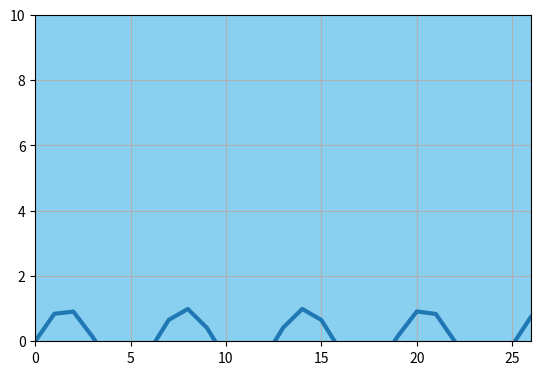

Write the Python code that produced this figure.
"""
Graphing requires Matplotlib. Run the 2 statements below in cmd (Assuming Python has already been installed)
py -m pip install -U pip setuptools
py -m pip install matplotlib
"""

import matplotlib.pyplot as plt #import the matplotlib library
import numpy as np				#import the numpy extension
from matplotlib.widgets import Button #import the button widget
import warnings
warnings.filterwarnings("ignore") 

try:	
	fig, ax = plt.subplots()	#Create a figure with a set of subplots already made
	plt.subplots_adjust(bottom=0.2) #Adjust the distance from the bottom of the graph to the bottom of the window
	#ax.set_axis_bgcolor('red')
	#plt.set_axis_bgcolor('red')	
	ax.patch.set_facecolor('#89CFF0')
	
	plt.grid(True)
	t = list(range(300))	#x-axis data points
	
	p = np.sin(t) #represents power array
	v = np.array(t)	#represents voltage array
	a = np.array(t)**2 #represents current array
		
	l, = plt.plot(t, p, lw =3)	#plots a line on the axes with a linewidth of 3
	
	#The initial graph on startup will be a Power vs Time graph
	displayingCurrent = False	#These 3 status variables indicate whether power, voltage or current data is being displayed
	displayingVoltage = False	#and are used by the program when updating the graph to ensure that the correct 
	displayingPower = True		#dataset is being drawn
	
	ax.set_xlim(0, 26)			#The x and y limits for the Power vs Time graph is set
	ax.set_ylim(0, 10)
	txt = fig.text(0.4,0.95,' Power vs Time ',bbox=dict(facecolor='none', alpha=10,lw = 0),fontsize = 15)	#title of graph
	yaxistxt = fig.text(0.05,0.6,'Power (Watts)',bbox=dict(facecolor='none', alpha=10,lw = 0),fontsize = 15,rotation = 'vertical')	#y axis label of graph	
	plt.xlabel('Data Points', fontsize = 15)	#x-axis label of graph
	
	

	class Index(object):
		#The 5 below functions are used to adjust the x-axis limits depending on the button that is pressed
		def three_hundred(self, event):			
			ax.set_xlim(0, 301)
		def two_hundred(self, event):			
			ax.set_xlim(0, 201)
		def one_hundred(self, event):			
			ax.set_xlim(0, 101)
		def fifty(self, event):			
			ax.set_xlim(0, 51)
		def twenty_five(self, event):			
			ax.set_xlim(0, 26)
		
		#The 3 below functions are used to switch between power, voltage or current graphs depending on which button is pressed
		def voltage(self,event):
			l.set_ydata(v)	#sets the plot to display the voltage dataset
			ax.set_ylim(0, 16)	#sets the y-axis limits to the appropriate size for the voltage dataset
			
			for txt in fig.texts: #Makes previously drawn text boxes disappear
				txt.set_visible(False)
			txt = fig.text(0.4,0.95,'Voltage vs Time',bbox=dict(facecolor='none', alpha=10,lw=0),fontsize = 15)
			yaxistxt = fig.text(0.05,0.6,'Voltage (Volts)',bbox=dict(facecolor='none', alpha=10,lw = 0),fontsize = 15,rotation = 'vertical')
			
			global displayingCurrent	#sets the status variables to indicate to the program that it should now be plotting voltage data 
			global displayingVoltage 
			global displayingPower 
			displayingCurrent = False
			displayingVoltage = True
			displayingPower = False
		def current(self,event):
			l.set_ydata(a)
			ax.set_ylim(0, 1.5)
			for txt in fig.texts:
				txt.set_visible(False)
			txt = fig.text(0.4,0.95,'Current vs Time',bbox=dict(facecolor='none', alpha=10,lw=0),fontsize = 15)
			yaxistxt = fig.text(0.05,0.6,'Current (Amperes)',bbox=dict(facecolor='none', alpha=10,lw = 0),fontsize = 15,rotation = 'vertical')
			global displayingCurrent 
			global displayingVoltage 
			global displayingPower 
			displayingCurrent = True
			displayingVoltage = False
			displayingPower = False
			
		def power(self,event):
			l.set_ydata(p)
			ax.set_ylim(0, 10)
			for txt in fig.texts:
				txt.set_visible(False)
			yaxistxt = fig.text(0.05,0.6,'Power (Watts)',bbox=dict(facecolor='none', alpha=10,lw = 0),fontsize = 15,rotation = 'vertical')	
			txt = fig.text(0.4,0.95,' Power vs Time ',bbox=dict(facecolor='none', alpha=10,lw = 0),fontsize = 15)	
			
			global displayingCurrent 
			global displayingVoltage 
			global displayingPower 
			displayingCurrent = False
			displayingVoltage = False
			displayingPower = True
		def close(self,event): #Pressing the close button closes the graphing window
			plt.ioff()
			plt.close()
						
			
		
	callback = Index()
	
	
	ax25 = plt.axes([0.01, 0.01, 0.12, 0.05])
	ax50 = plt.axes([0.14, 0.01, 0.12, 0.05])
	ax100 = plt.axes([0.27, 0.01, 0.12, 0.05])
	ax200 = plt.axes([0.4, 0.01, 0.12, 0.05])
	ax300 = plt.axes([0.53, 0.01, 0.12, 0.05])
	axclose = plt.axes([0.8, 0.01, 0.12, 0.05])
	
	axvoltage = plt.axes([0.01, 0.08, 0.12, 0.05])
	axcurrent = plt.axes([0.14, 0.08, 0.12, 0.05])
	axpower = plt.axes([0.27, 0.08, 0.12, 0.05])
	
	bclose = Button(axclose, 'Close',color='#89CFF0',hovercolor='magenta')
	bclose.on_clicked(callback.close)
	bvoltage = Button(axvoltage, 'Voltage')
	bvoltage.on_clicked(callback.voltage)
	bcurrent = Button(axcurrent, 'Current')
	bcurrent.on_clicked(callback.current)
	bpower = Button(axpower, 'Power')
	bpower.on_clicked(callback.power)
	
	b300 = Button(ax300, '300 Points')
	b300.on_clicked(callback.three_hundred)
	b200 = Button(ax200, '200 Points')
	b200.on_clicked(callback.two_hundred)
	b100 = Button(ax100, '100 Points')
	b100.on_clicked(callback.one_hundred)
	b50 = Button(ax50, '50 Points')
	b50.on_clicked(callback.fifty)
	b25 = Button(ax25, '25 Points')
	b25.on_clicked(callback.twenty_five)
	
	plt.ion() #Call plt.ion() in order to enable interactive plotting
		
	while True:
		if displayingCurrent:				
			l.set_ydata(a)			
		elif displayingVoltage:
			l.set_ydata(v)			
		elif displayingPower:
			l.set_ydata(p)
					
		plt.pause(0.1) #Call plot.pause(0.1) to both draw the new data and it runs the GUI's event loop (allowing for mouse interaction)
	
except:
	pass
	